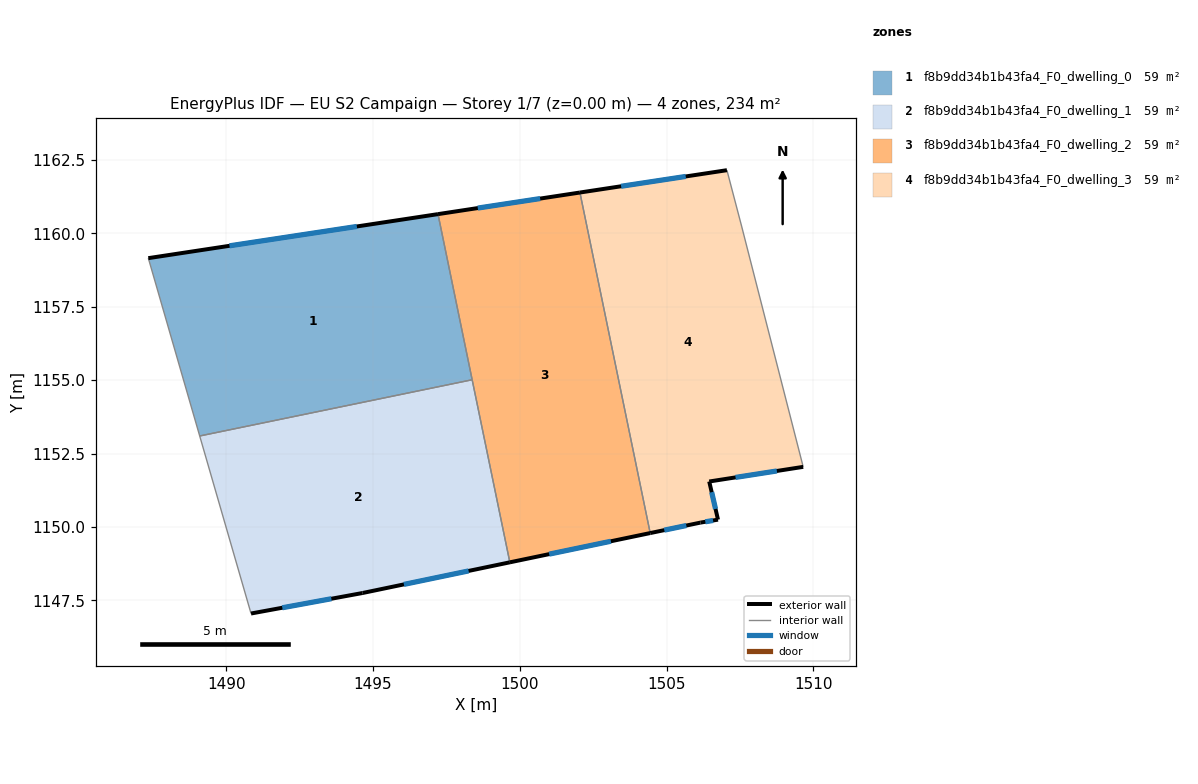
=== STOREY PLAN SPEC (per zone: floor XY polygon, exterior-wall plan segments, windows/doors) ===
zone 1: f8b9dd34b1b43fa4_F0_dwelling_0  (58.5 m²)
  floor: (1497.21, 1160.66) (1498.38, 1155.01) (1489.09, 1153.10) (1487.34, 1159.16)
  exterior wall: (1497.21, 1160.66) – (1487.34, 1159.16)  [10.0 m]
    window: (1494.45, 1160.24) – (1490.11, 1159.58)  [5.8 m²]
  interior walls: 3
zone 2: f8b9dd34b1b43fa4_F0_dwelling_1  (58.5 m²)
  floor: (1498.38, 1155.01) (1499.66, 1148.79) (1494.64, 1147.75) (1490.84, 1147.05) (1489.09, 1153.10)
  exterior wall: (1490.84, 1147.05) – (1494.64, 1147.75)  [3.9 m]
    window: (1491.91, 1147.24) – (1493.58, 1147.55)  [2.2 m²]
  exterior wall: (1494.64, 1147.75) – (1499.66, 1148.79)  [5.1 m]
    window: (1496.05, 1148.04) – (1498.25, 1148.50)  [3.0 m²]
  interior walls: 3
zone 3: f8b9dd34b1b43fa4_F0_dwelling_2  (58.5 m²)
  floor: (1502.05, 1161.39) (1504.44, 1149.79) (1499.66, 1148.79) (1497.21, 1160.66)
  exterior wall: (1499.66, 1148.79) – (1504.44, 1149.79)  [4.9 m]
    window: (1501.00, 1149.07) – (1503.10, 1149.51)  [2.8 m²]
  exterior wall: (1502.05, 1161.39) – (1497.21, 1160.66)  [4.9 m]
    window: (1500.69, 1161.19) – (1498.57, 1160.86)  [2.8 m²]
  interior walls: 3
zone 4: f8b9dd34b1b43fa4_F0_dwelling_3  (58.5 m²)
  floor: (1507.06, 1162.16) (1507.56, 1160.25) (1509.66, 1152.05) (1506.45, 1151.55) (1506.75, 1150.25) (1506.15, 1150.15) (1504.44, 1149.79) (1502.05, 1161.39)
  exterior wall: (1506.75, 1150.25) – (1506.45, 1151.55)  [1.3 m]
    window: (1506.67, 1150.61) – (1506.54, 1151.18)  [0.8 m²]
  exterior wall: (1506.15, 1150.15) – (1506.75, 1150.25)  [0.6 m]
    window: (1506.32, 1150.17) – (1506.58, 1150.22)  [0.4 m²]
  exterior wall: (1504.44, 1149.79) – (1506.15, 1150.15)  [1.7 m]
    window: (1504.92, 1149.89) – (1505.67, 1150.05)  [1.0 m²]
  exterior wall: (1507.06, 1162.16) – (1502.05, 1161.39)  [5.1 m]
    window: (1505.65, 1161.94) – (1503.45, 1161.61)  [2.9 m²]
  exterior wall: (1506.45, 1151.55) – (1509.66, 1152.05)  [3.2 m]
    window: (1507.35, 1151.69) – (1508.76, 1151.91)  [1.9 m²]
  interior walls: 3

=== DERIVED (storey summary) ===
Building: EU S2 Campaign
Storey: 1 of 7  (floor level z = 0.00 m)
Storey gross floor area: 234.2 m²
Zones on this storey: 4
  - f8b9dd34b1b43fa4_F0_dwelling_0: floor 58.5 m²; exterior wall 10.0 m (30.0 m²); 1 window(s) 5.8 m²; WWR 19.3%
  - f8b9dd34b1b43fa4_F0_dwelling_1: floor 58.5 m²; exterior wall 9.0 m (27.0 m²); 2 window(s) 5.2 m²; WWR 19.3%
  - f8b9dd34b1b43fa4_F0_dwelling_2: floor 58.5 m²; exterior wall 9.8 m (29.3 m²); 2 window(s) 5.7 m²; WWR 19.3%
  - f8b9dd34b1b43fa4_F0_dwelling_3: floor 58.5 m²; exterior wall 12.0 m (36.0 m²); 5 window(s) 7.0 m²; WWR 19.3%
Zone adjacency (shared interzone walls):
  - f8b9dd34b1b43fa4_F0_dwelling_0 ↔ f8b9dd34b1b43fa4_F0_dwelling_1
  - f8b9dd34b1b43fa4_F0_dwelling_0 ↔ f8b9dd34b1b43fa4_F0_dwelling_2
  - f8b9dd34b1b43fa4_F0_dwelling_1 ↔ f8b9dd34b1b43fa4_F0_dwelling_2
  - f8b9dd34b1b43fa4_F0_dwelling_2 ↔ f8b9dd34b1b43fa4_F0_dwelling_3